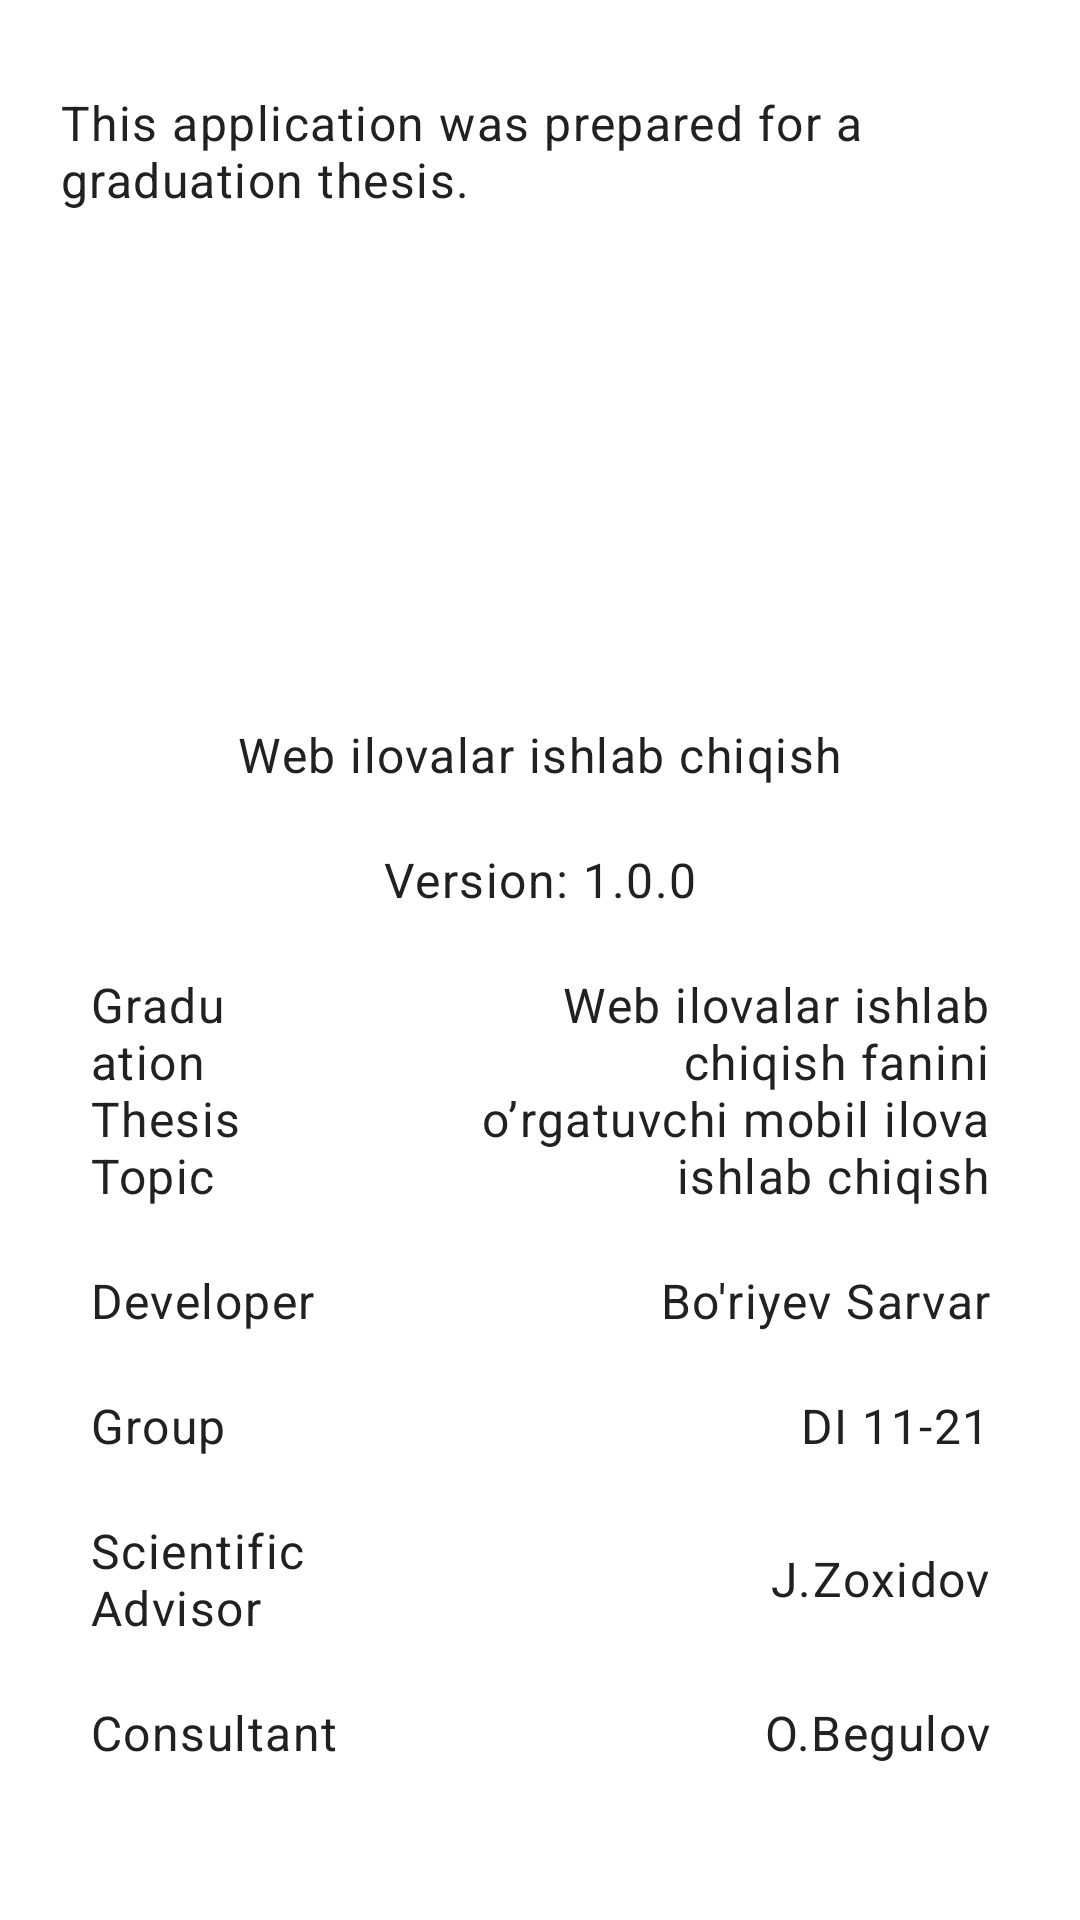

Reconstruct the res/layout file that produces this screen, plus the resources it refers to.
<!-- AndroidManifest.xml: application theme AppTheme -->
<!-- res/layout/fragment_about.xml -->
<FrameLayout xmlns:android="http://schemas.android.com/apk/res/android"
    xmlns:tools="http://schemas.android.com/tools"
    android:layout_width="match_parent"
    android:layout_height="match_parent"
    xmlns:app="http://schemas.android.com/apk/res-auto"
    tools:context=".fragments.About">

    <LinearLayout
        android:layout_width="match_parent"
        android:layout_height="wrap_content"
        android:layout_marginVertical="20dp"
        android:orientation="vertical">


        <TextView
            android:layout_width="wrap_content"
            android:layout_height="wrap_content"
            android:text="@string/about_app"
            android:maxLines="2"
            android:layout_marginVertical="10dp"
            android:layout_marginHorizontal="20dp"
            android:layout_gravity="center_horizontal"
            style="@style/TextViewStyle"/>

        <com.google.android.material.imageview.ShapeableImageView
            android:layout_width="150dp"
            android:layout_height="150dp"
            android:layout_gravity="center_horizontal"
            app:shapeAppearanceOverlay="@style/ShapeAppearance.Material3.Corner.ExtraLarge"
            android:src="@drawable/icon" />

        <TextView
            android:layout_width="wrap_content"
            android:layout_height="wrap_content"
            android:text="@string/app_name"
            android:layout_marginVertical="10dp"
            android:layout_gravity="center_horizontal"
            style="@style/TextViewStyle"/>

        <TextView
            android:layout_width="wrap_content"
            android:layout_height="wrap_content"
            android:text="@string/firstVersion"
            android:layout_marginVertical="10dp"
            android:layout_gravity="center_horizontal"
            style="@style/TextViewStyle"/>

        <LinearLayout
            android:layout_width="match_parent"
            android:layout_height="wrap_content"
            android:layout_marginVertical="10dp"
            android:weightSum="2"
            android:layout_gravity="center_horizontal"
            android:orientation="horizontal">

            <TextView
                android:layout_width="wrap_content"
                android:layout_height="wrap_content"
                android:layout_weight="1"
                android:text="@string/bitiruv_malakaviy_ish_mavzusi"
                android:layout_gravity="center_vertical"
                android:layout_marginHorizontal="30dp"
                android:gravity="start"
                style="@style/TextViewStyle"/>

            <TextView
                android:layout_width="wrap_content"
                android:layout_height="wrap_content"
                android:layout_weight="1"
                android:text="Web ilovalar ishlab chiqish fanini o’rgatuvchi mobil ilova ishlab chiqish"
                android:layout_marginHorizontal="30dp"
                android:layout_gravity="center_vertical"
                android:gravity="end"
                style="@style/TextViewStyle"/>

        </LinearLayout>

        <LinearLayout
            android:layout_width="match_parent"
            android:layout_height="wrap_content"
            android:layout_marginVertical="10dp"
            android:weightSum="2"
            android:layout_gravity="center_horizontal"
            android:orientation="horizontal">

            <TextView
                android:layout_width="wrap_content"
                android:layout_height="wrap_content"
                android:layout_weight="1"
                android:text="@string/dasturchi"
                android:layout_gravity="center_vertical"
                android:layout_marginHorizontal="30dp"
                android:gravity="start"
                style="@style/TextViewStyle"/>

            <TextView
                android:layout_width="wrap_content"
                android:layout_height="wrap_content"
                android:layout_weight="1"
                android:text="Bo'riyev Sarvar"
                android:layout_marginHorizontal="30dp"
                android:layout_gravity="center_vertical"
                android:gravity="end"
                style="@style/TextViewStyle"/>

        </LinearLayout>

        <LinearLayout
            android:layout_width="match_parent"
            android:layout_height="wrap_content"
            android:layout_marginVertical="10dp"
            android:weightSum="2"
            android:layout_gravity="center_horizontal"
            android:orientation="horizontal">

            <TextView
                android:layout_width="wrap_content"
                android:layout_height="wrap_content"
                android:layout_weight="1"
                android:text="@string/guruh"
                android:layout_gravity="center_vertical"
                android:layout_marginHorizontal="30dp"
                android:gravity="start"
                style="@style/TextViewStyle"/>

            <TextView
                android:layout_width="wrap_content"
                android:layout_height="wrap_content"
                android:layout_weight="1"
                android:text="DI 11-21"
                android:layout_marginHorizontal="30dp"
                android:layout_gravity="center_vertical"
                android:gravity="end"
                style="@style/TextViewStyle"/>

        </LinearLayout>

        <LinearLayout
            android:layout_width="match_parent"
            android:layout_height="wrap_content"
            android:layout_marginVertical="10dp"
            android:layout_gravity="center_horizontal"
            android:weightSum="2"
            android:orientation="horizontal">

            <TextView
                android:layout_width="0dp"
                android:layout_height="wrap_content"
                android:layout_weight="1"
                android:text="@string/ilmiy_rahbar"
                android:layout_gravity="center_vertical"
                android:layout_marginHorizontal="30dp"
                android:gravity="start"
                style="@style/TextViewStyle"/>

            <TextView
                android:layout_width="0dp"
                android:layout_height="wrap_content"
                android:layout_weight="1"
                android:text="J.Zoxidov"
                android:layout_marginHorizontal="30dp"
                android:layout_gravity="center_vertical"
                android:gravity="end"
                style="@style/TextViewStyle"/>

        </LinearLayout>

        <LinearLayout
            android:layout_width="match_parent"
            android:layout_height="wrap_content"
            android:layout_marginVertical="10dp"
            android:layout_gravity="center_horizontal"
            android:weightSum="2"
            android:orientation="horizontal">

            <TextView
                android:layout_width="0dp"
                android:layout_height="wrap_content"
                android:layout_weight="1"
                android:text="@string/maslahatchi"
                android:layout_gravity="center_vertical"
                android:layout_marginHorizontal="30dp"
                android:gravity="start"
                style="@style/TextViewStyle"/>

            <TextView
                android:layout_width="0dp"
                android:layout_height="wrap_content"
                android:layout_weight="1"
                android:text="O.Begulov"
                android:layout_marginHorizontal="30dp"
                android:layout_gravity="center_vertical"
                android:gravity="end"
                style="@style/TextViewStyle"/>

        </LinearLayout>




    </LinearLayout>


</FrameLayout>
<!-- resources referenced by this layout -->
<resources>
  <string name="about_app">This application was prepared for a graduation thesis.</string>
  <string name="app_name">Web ilovalar ishlab chiqish</string>
  <string name="bitiruv_malakaviy_ish_mavzusi">Graduation Thesis Topic</string>
  <string name="dasturchi">Developer</string>
  <string name="firstVersion">Version: 1.0.0</string>
  <string name="guruh">Group</string>
  <string name="ilmiy_rahbar">Scientific Advisor</string>
  <string name="maslahatchi">Consultant</string>
  <style name="TextViewStyle" parent="TextAppearance.MaterialComponents.Body1">
          <item name="android:textColor">@color/textPrimaryLight</item>
      </style>
  <style name="AppTheme" parent="Theme.MaterialComponents.NoActionBar">
          <item name="colorPrimary">@color/primary</item>
          <item name="colorPrimaryVariant">@color/primaryVariant</item>
          <item name="colorSecondary">@color/secondary</item>
          <item name="android:colorBackground">@color/backgroundLight</item>
          <item name="colorOnBackground">@color/textPrimaryLight</item>
          <item name="colorSurface">@color/surfaceLight</item>
          <item name="colorOnSurface">@color/textPrimaryLight</item>
      </style>
  <color name="textPrimaryLight">#212121</color>
  <color name="primary">#4A90E2</color>
  <color name="primaryVariant">#357ABD</color>
  <color name="secondary">#50E3C2</color>
  <color name="backgroundLight">#FFFFFF</color>
  <color name="surfaceLight">#F7F7F7</color>
</resources>
